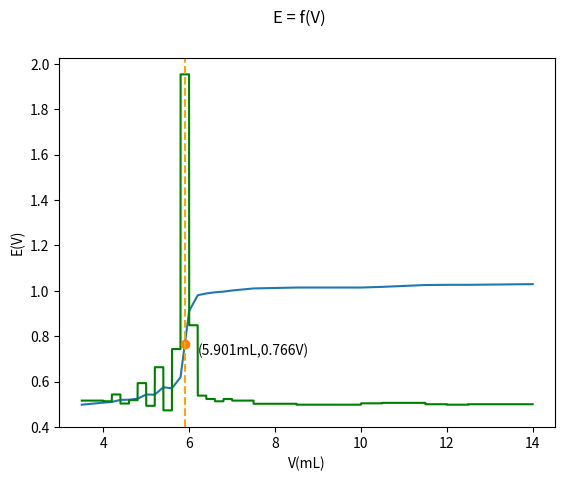

Recreate this plot in Python.
import matplotlib.pyplot as plt
from numpy import interp, linspace
from matplotlib import style

#Initialisation
dx = 0.001
decal = 100
composanteVer = 0.498
precision = 1000 #pour changer le nombre des digits affiché aprés la vérgule
print("Il faut savoir que pour des grandes valeur de dx il faut prendre des petite valeurs pour le decalage decal.")
print("------------------------------------------------")
print("Le plus dx est petite le plus des valeurs de pentes doivent etre calculée, le plus le temps nécessaire pour éffectuer le calcule. Ne pas dépasser 0.0001 au maximum.")#ila drti dx<0.0001 lpc dyalk aytplonta hit aykhso ihsb bzaaf dlmrat so bla matjrbha :)
print("------------------------------------------------")

#Les valeurs trouvées pendans l'éxpirience de dosage:
X = [3.5,4,4.2,4.4,4.6,4.8,5,5.2,5.4,5.6,5.8,6,6.2,6.4,6.6,6.8,7,7.5,8,8.5,9,9.5,10,10.5,11,11.5,12,12.5,13,13.5,14]
Y = [0.498,0.507,0.51,0.519,0.52,0.524,0.543,0.542,0.575,0.57,0.619,0.91,0.98,0.988,0.993,0.996,1.001,1.01,1.012,1.014,1.014,1.014,1.014,1.017,1.021,1.025,1.026,1.026,1.027,1.028,1.029]


def La_plus_grande_pente(NX,D): #cette fonction donne les cordonneés du point ou il'ya la plus grande variation
    #vous pouvez ajuster la valeur de 'decal' pour varier la position de la pente entre les deux pentes maximales
    penteMax = max(D)
    index_pr_pente_max = D.index(penteMax)
    nbr_pentes_max = D.count(penteMax)
    return (NX[index_pr_pente_max]+NX[index_pr_pente_max + nbr_pentes_max -1 + decal])/2

def derive(X,Y):
    d=[]
    NX = linspace(min(X),max(X),int((max(X)-min(X))/dx),endpoint=False)
    for i in NX:
        fx = interp(i, X, Y)
        fx_plus_dx = interp(i+dx, X, Y)
        d.append((fx_plus_dx-fx)/dx + composanteVer)
    return NX,d
    
print("Calcule de",int((max(X)-min(X))/dx),"pentes...")
print("------------------------------------------------")
NX,D = derive(X,Y)
print("Calcule terminé.")


#les cordonneés de la plus grange pente:
Xp = La_plus_grande_pente(NX,D)
Yp = interp(Xp, X, Y)

#Initialisation:
plt.suptitle('E = f(V)')
plt.xlabel('V(mL)')
plt.ylabel('E(V)')

#Creation du graph
plt.plot(X, Y)
plt.plot(NX, D, color='green')

#Creation du point (Xp,Yp)
plt.plot(Xp,Yp, marker='o')

#Creation de la ligne verticale
plt.axvline(x=Xp,color='orange',linestyle='--')


#Creation du text qui indique les cordonneés (Xp,Yp)
plt.text(Xp+0.3, Yp-0.05, f"({float(int(Xp * precision))/precision}mL,{float(int(Yp * precision))/precision}V)")
plt.show()

#Made by Jonas.





